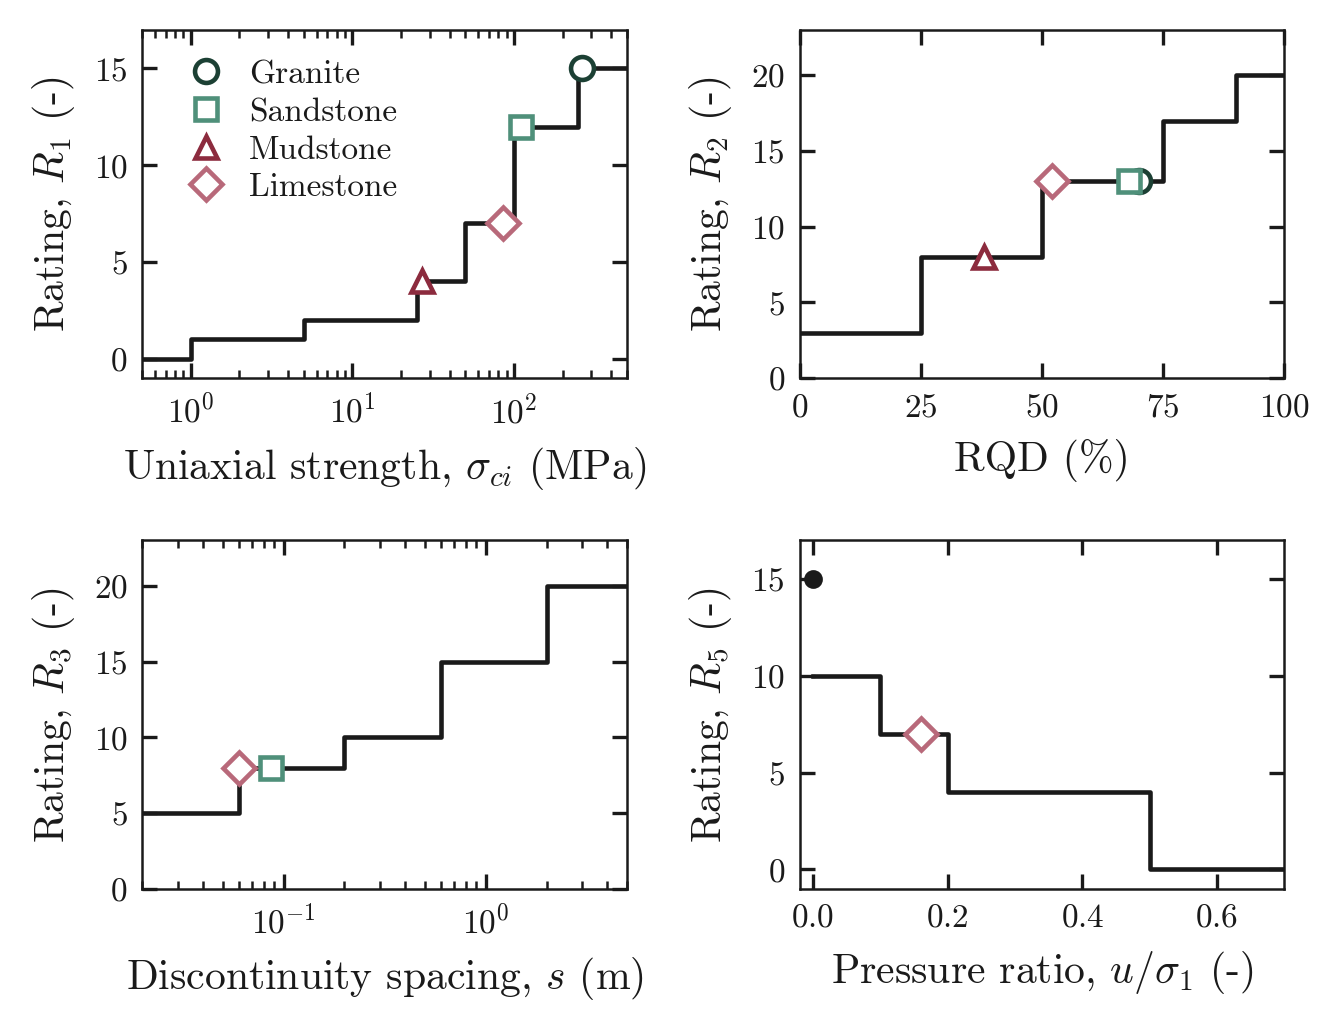

The file beside this chart, header and first rows:
R1_edges, R1, R2_edges, R2, R3_edges, R3, R5_edges, R5
0.5, 0, 0, 3, 0.02, 5, 0, 10
1, 1, 25, 8, 0.06, 8, 0.1, 7
5, 2, 50, 13, 0.2, 10, 0.2, 4
25, 4, 75, 17, 0.6, 15, 0.5, 0
50, 7, 90, 20, 2, 20, 0.7, 0
100, 12, 100, 20, 5, 20, , 
250, 15, , , , , , 
500, 15, , , , , , 
